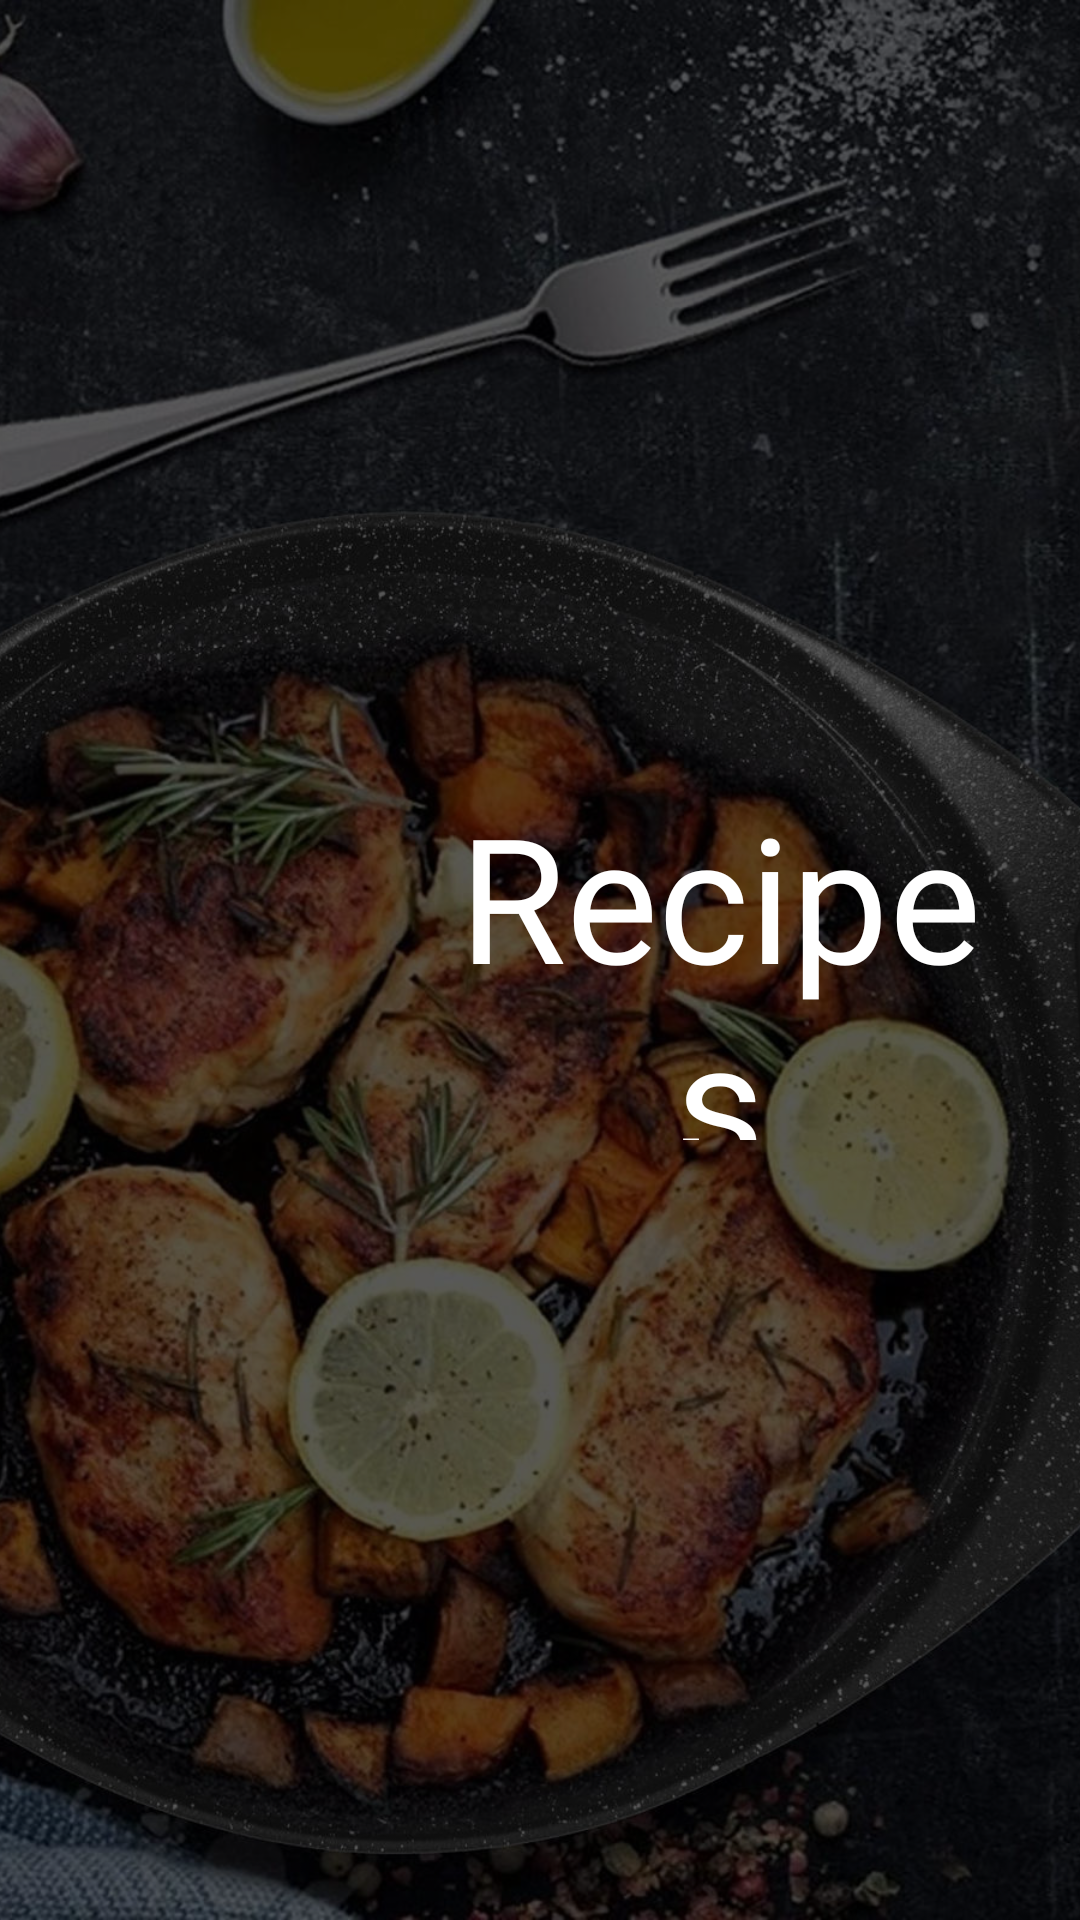

Android layout source for this screen:
<!-- AndroidManifest.xml: application theme Theme.Recipes -->
<!-- res/layout/activity_start.xml -->
<?xml version="1.0" encoding="utf-8"?>
<androidx.constraintlayout.widget.ConstraintLayout xmlns:android="http://schemas.android.com/apk/res/android"
    xmlns:app="http://schemas.android.com/apk/res-auto"
    xmlns:tools="http://schemas.android.com/tools"
    android:layout_width="match_parent"
    android:layout_height="match_parent"
    tools:context=".StartActivity"
    android:id="@+id/activity_start">

    <FrameLayout
        android:id="@+id/splash_screen"
        android:layout_width="match_parent"
        android:layout_height="match_parent"
        android:orientation="vertical">

        <ImageView
            android:src="@drawable/splash_background"
            android:layout_width="match_parent"
            android:scaleType="centerCrop"
            android:layout_height="match_parent"/>

        <ImageView
            android:background="@color/transparentBlack"
            android:layout_width="match_parent"
            android:layout_height="match_parent" />

        <LinearLayout
            android:layout_width="match_parent"
            android:layout_height="wrap_content"
            android:orientation="horizontal"
            android:layout_margin="20dp"
            android:layout_gravity="center">

            <ImageView
                android:layout_width="120dp"
                android:layout_height="120dp"
                android:src="@drawable/icon_recipe_book"/>

            <FrameLayout
                android:layout_width="match_parent"
                android:layout_height="match_parent">

                <TextView
                    android:layout_width="match_parent"
                    android:layout_height="match_parent"
                    android:text="Recipes"
                    android:fontFamily="@font/fonts"
                    android:textSize="58sp"
                    android:textColor="@color/white"
                    android:gravity="center"/>


            </FrameLayout>

        </LinearLayout>

    </FrameLayout>

</androidx.constraintlayout.widget.ConstraintLayout>
<!-- resources referenced by this layout -->
<resources>
  <color name="transparentBlack">#A6000000</color>
  <color name="white">#FFFFFFFF</color>
  <!-- drawable splash_background: jpg bitmap (drawable, 394473 bytes) -->
  <style name="Theme.Recipes" parent="Theme.MaterialComponents.DayNight.NoActionBar">
          
          <item name="colorPrimary">@color/colorPrimary</item>
          <item name="colorPrimaryVariant">@color/darkGray</item>
          <item name="colorOnPrimary">@color/white</item>
          
          <item name="colorSecondary">@color/teal_200</item>
          <item name="colorSecondaryVariant">@color/teal_700</item>
          <item name="colorOnSecondary">@color/darkGray</item>
          
          <item name="android:statusBarColor" tools:targetApi="l">?attr/colorPrimaryVariant</item>
          
      </style>
  <color name="colorPrimary">#fcd95b</color>
  <color name="darkGray">#302c28</color>
  <color name="teal_200">#FF03DAC5</color>
  <color name="teal_700">#FF018786</color>
</resources>
